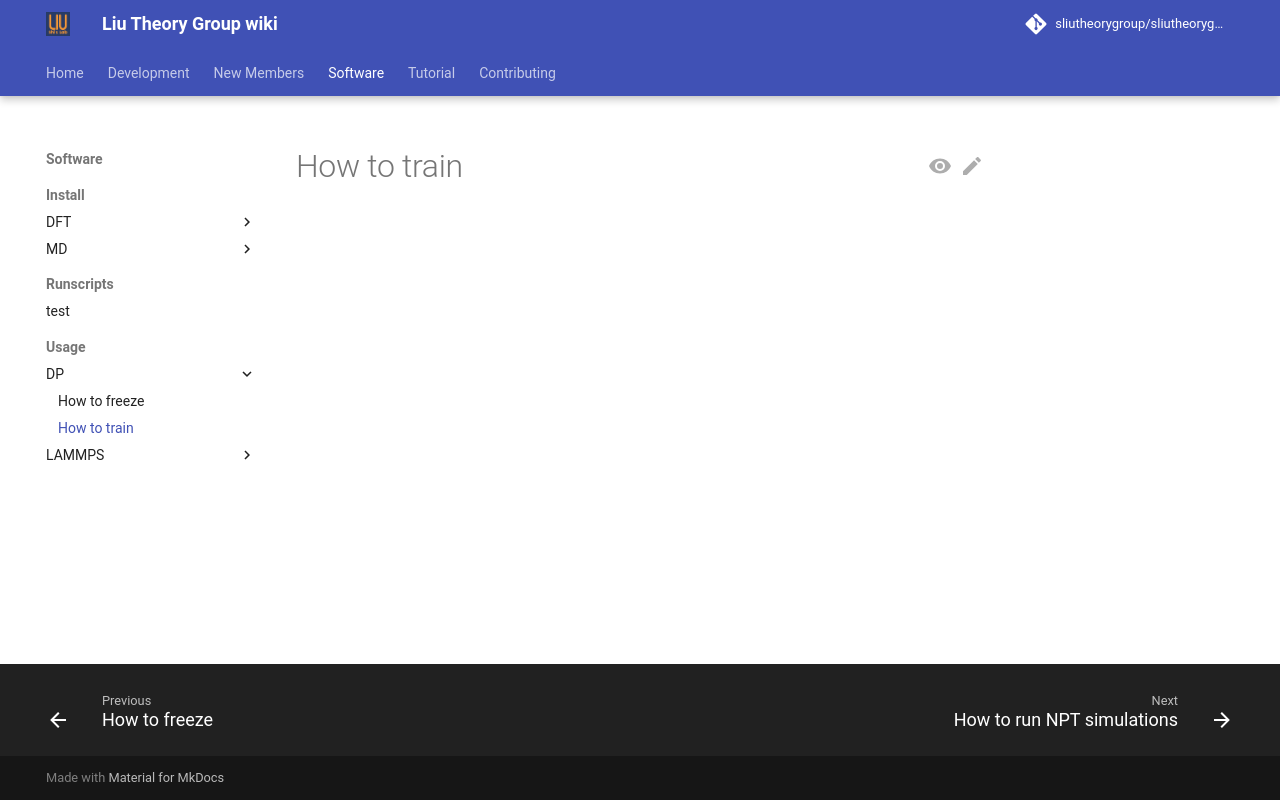

repository: sliutheorygroup/sliutheorygroup.github.io · page: Software/Usage/DP/how_to_train/index.html · generator: mkdocs

# How to train
